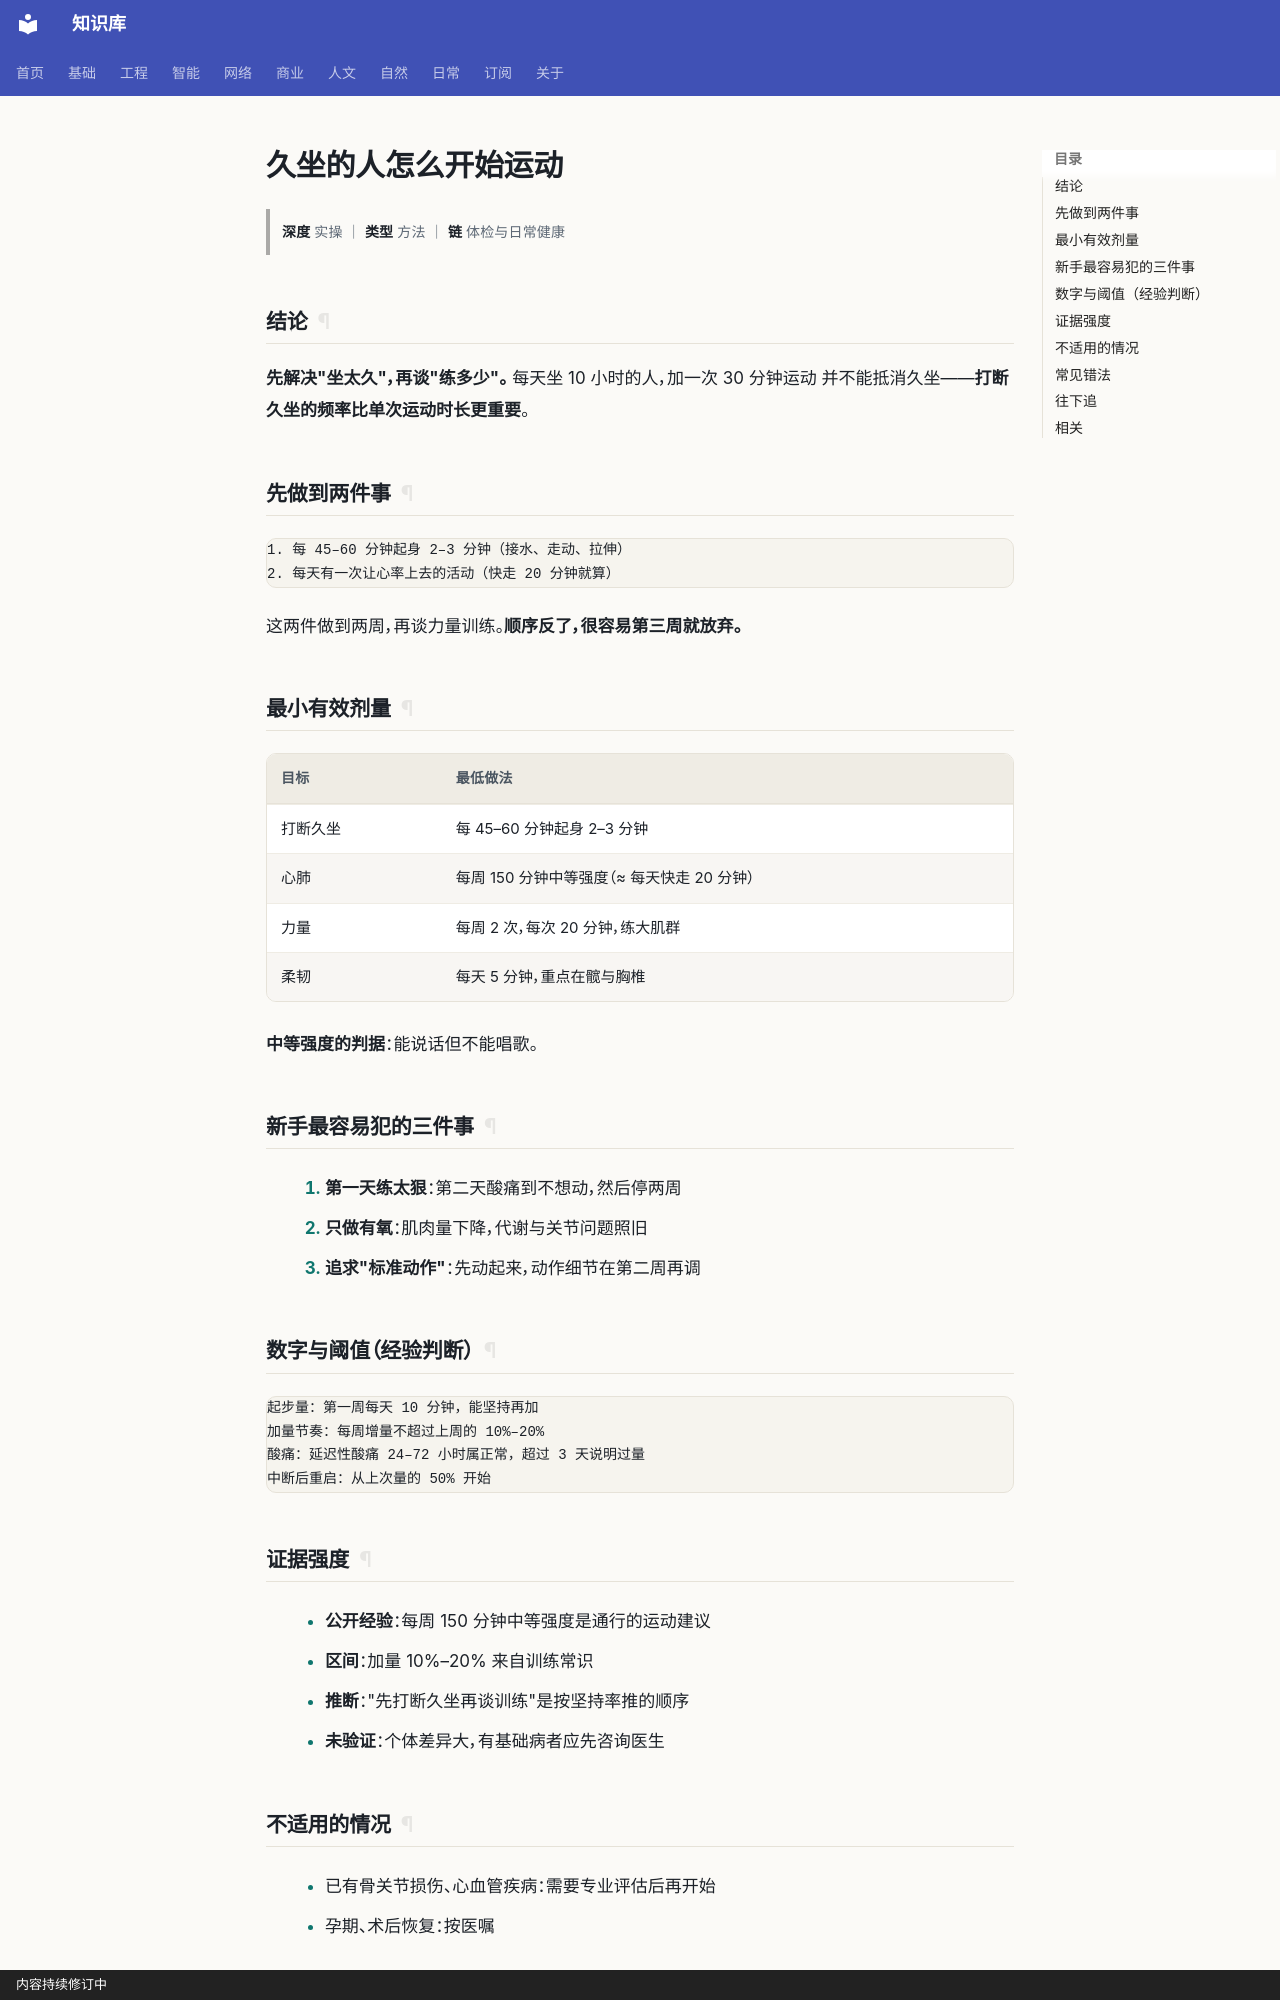

repository: gh503/kb · page: 日常/健康/久坐的人怎么开始运动/index.html · generator: mkdocs · copyright: 内容持续修订中

# 久坐的人怎么开始运动

> **深度** 实操 ｜ **类型** 方法 ｜ **链** 体检与日常健康

## 结论

**先解决"坐太久"，再谈"练多少"。** 每天坐 10 小时的人，加一次 30 分钟运动
并不能抵消久坐——**打断久坐的频率比单次运动时长更重要**。

## 先做到两件事

```text
1. 每 45–60 分钟起身 2–3 分钟（接水、走动、拉伸）
2. 每天有一次让心率上去的活动（快走 20 分钟就算）
```

这两件做到两周，再谈力量训练。**顺序反了，很容易第三周就放弃。**

## 最小有效剂量

| 目标 | 最低做法 |
| --- | --- |
| 打断久坐 | 每 45–60 分钟起身 2–3 分钟 |
| 心肺 | 每周 150 分钟中等强度（≈ 每天快走 20 分钟） |
| 力量 | 每周 2 次，每次 20 分钟，练大肌群 |
| 柔韧 | 每天 5 分钟，重点在髋与胸椎 |

**中等强度的判据**：能说话但不能唱歌。

## 新手最容易犯的三件事

1. **第一天练太狠**：第二天酸痛到不想动，然后停两周
2. **只做有氧**：肌肉量下降，代谢与关节问题照旧
3. **追求"标准动作"**：先动起来，动作细节在第二周再调

## 数字与阈值（经验判断）

```text
起步量：第一周每天 10 分钟，能坚持再加
加量节奏：每周增量不超过上周的 10%–20%
酸痛：延迟性酸痛 24–72 小时属正常，超过 3 天说明过量
中断后重启：从上次量的 50% 开始
```
